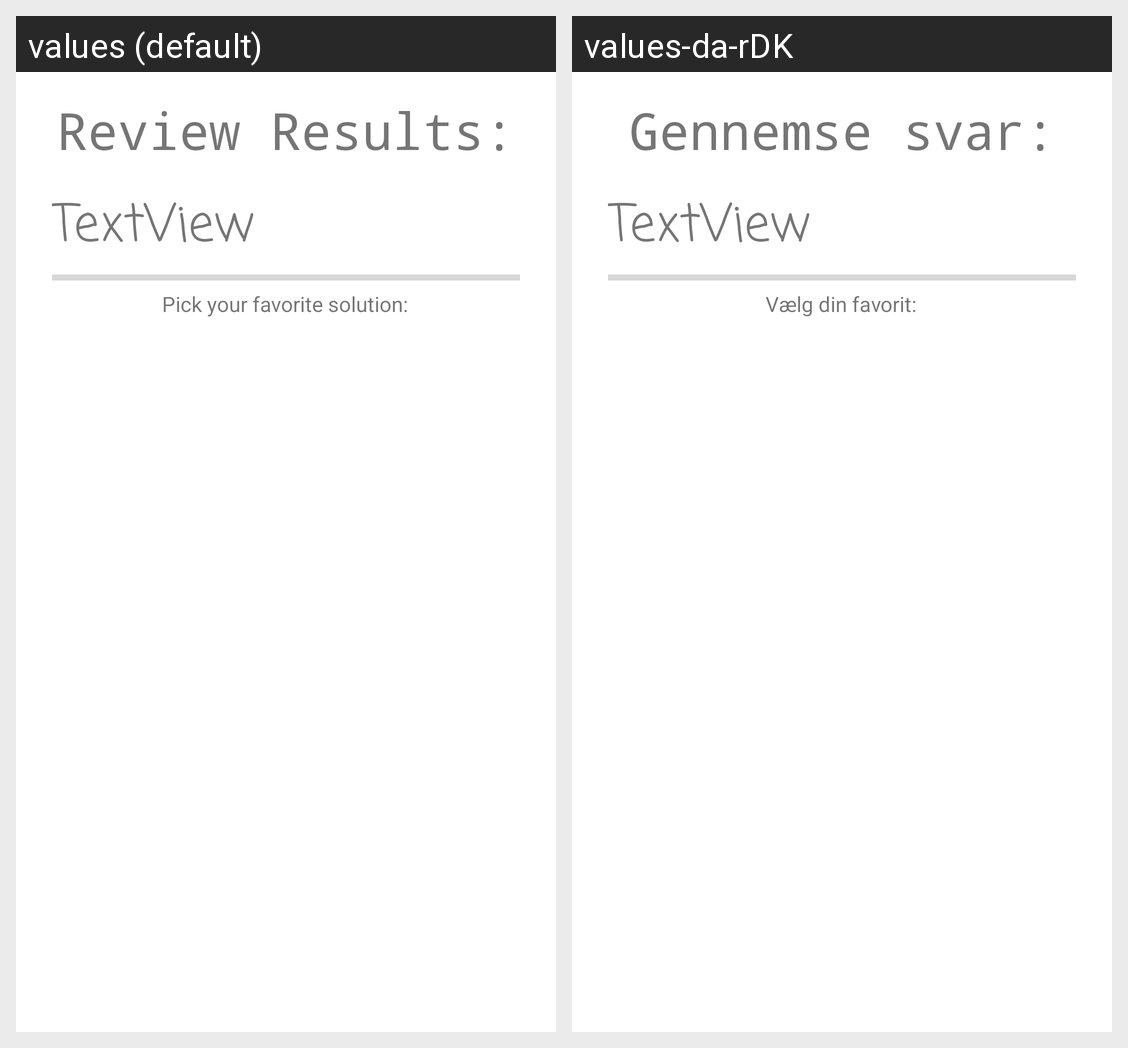

Translations of the strings shown on this Android screen, per locale in the grid:
Android screen res/layout/activity_vote.xml rendered under 2 locales, left to right: values (default), values-da-rDK. Device: Nexus 5 (rendered at 1080×1920; each locale shown at half size, 540×960, under a caption strip naming it); theme Theme.Ideanator.
Strings drawn on this screen, with the default value and each locale's value (text and hints the layout hard-codes, and strings that could not be matched under every locale, appear in the picture but are not listed):

vote
  values: Review Results:
  values-da-rDK: Gennemse svar:

pickYourFavorite
  values: Pick your favorite solution:
  values-da-rDK: Vælg din favorit:
